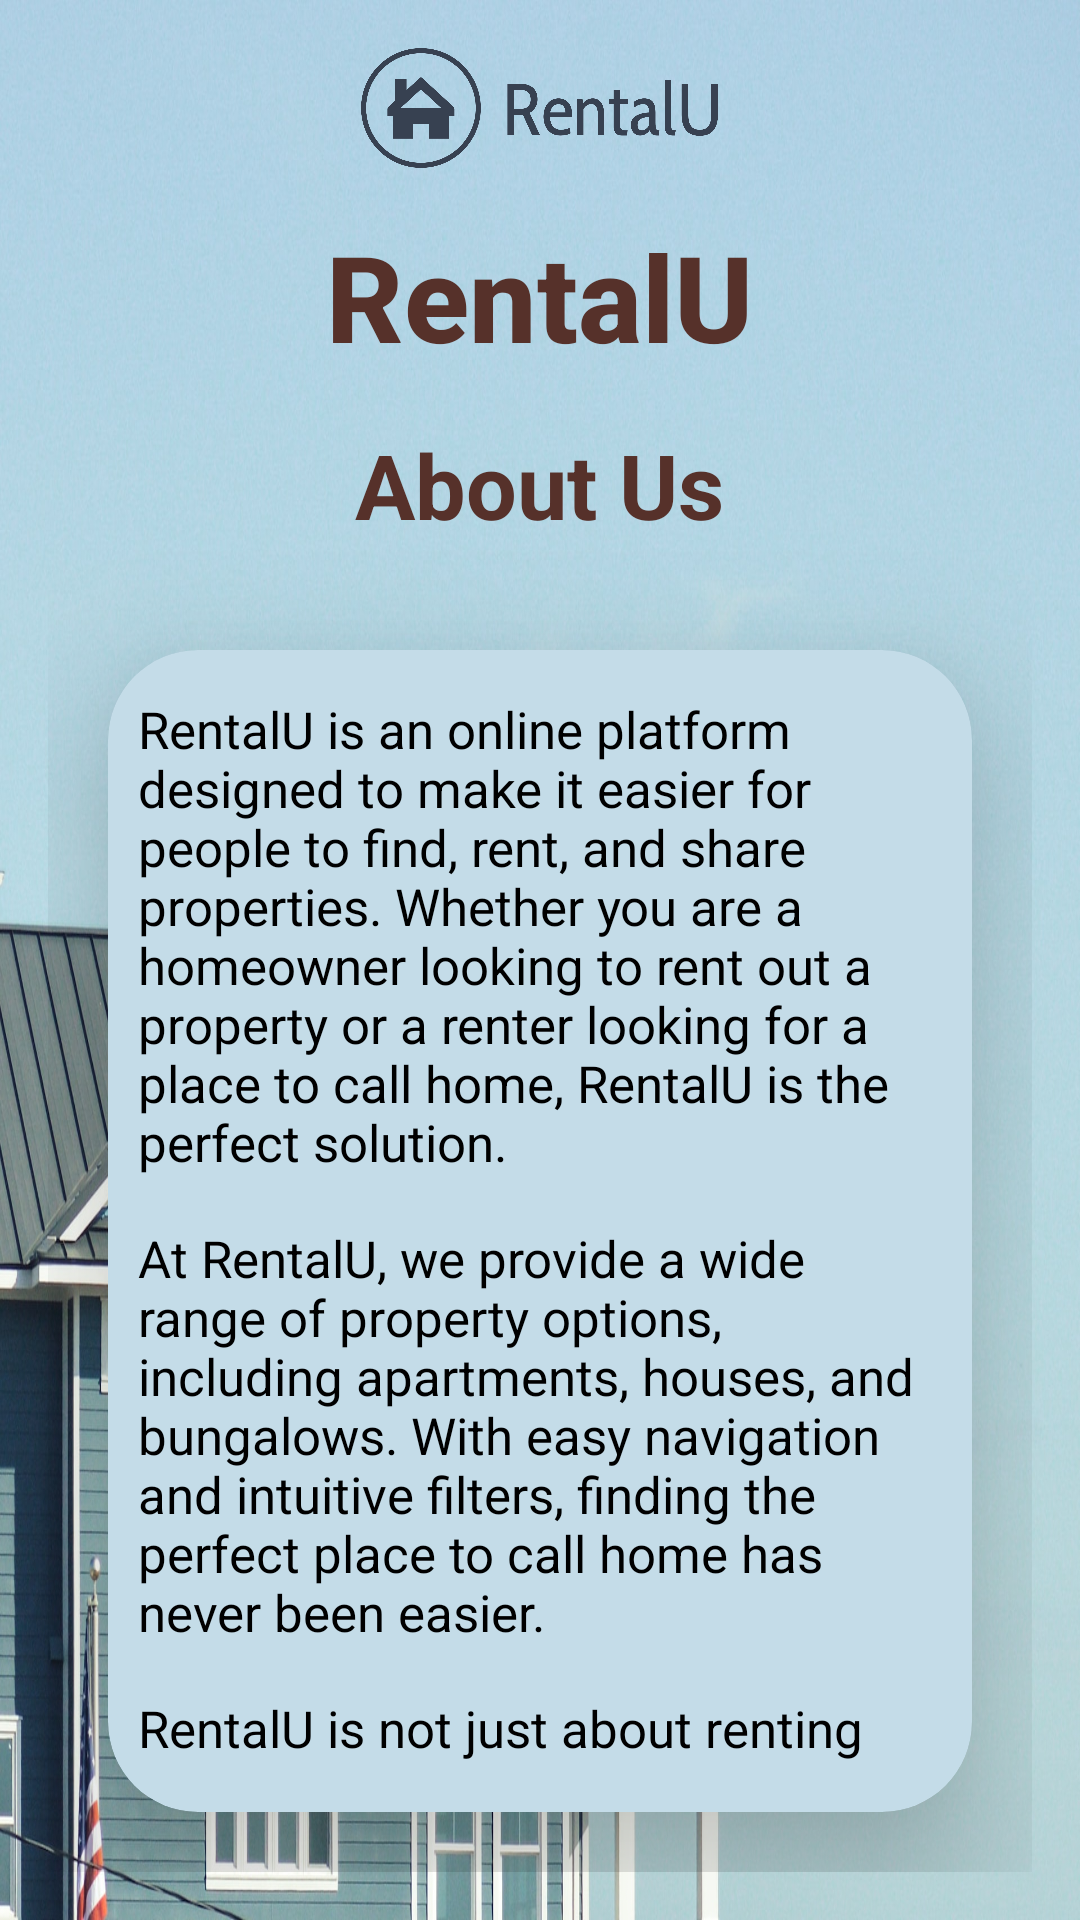

Here is an Android app screen rendered from its layout file. Give the layout XML and the strings, colors and styles it references.
<!-- AndroidManifest.xml: application theme Theme.RentalU -->
<!-- res/layout/fragment_about.xml -->
<?xml version="1.0" encoding="utf-8"?>
<RelativeLayout xmlns:android="http://schemas.android.com/apk/res/android"
    xmlns:tools="http://schemas.android.com/tools"
    android:layout_width="match_parent"
    android:layout_height="match_parent"
    xmlns:app="http://schemas.android.com/apk/res-auto"
    android:fillViewport="true"
    android:background="@drawable/about"
    tools:context=".AboutFragment">



    <LinearLayout
        android:layout_width="match_parent"
        android:layout_height="wrap_content"
        android:orientation="vertical"
        android:padding="16dp">

        <ImageView
            android:id="@+id/logo"
            android:layout_width="129dp"
            android:layout_height="40dp"
            android:layout_gravity="center_horizontal"
            android:layout_marginBottom="16dp"
            android:src="@drawable/logo_r" />

        <TextView
            android:layout_width="wrap_content"
            android:layout_height="wrap_content"
            android:layout_gravity="center_horizontal"
            android:layout_marginBottom="16dp"
            android:textSize="40sp"
            android:textStyle="bold"
            android:text="RentalU"
            android:textAppearance="@style/TextAppearance.AppCompat.Title"
            android:textColor="#56312A" />

        <TextView
            android:layout_width="wrap_content"
            android:layout_height="wrap_content"
            android:layout_gravity="center_horizontal"
            android:layout_marginBottom="15dp"
            android:textSize="30sp"
            android:textStyle="bold"
            android:text="About Us"
            android:textAppearance="@style/TextAppearance.AppCompat.Subhead"
            android:textColor="#56312A"/>

        <androidx.cardview.widget.CardView
            android:layout_width="wrap_content"
            android:layout_height="wrap_content"
            android:backgroundTint="#C4DCE8"
            app:cardElevation="30dp"
            app:cardCornerRadius="30dp"
            android:layout_margin="20dp">

            <LinearLayout
                android:layout_width="match_parent"
                android:layout_height="match_parent"
                android:orientation="vertical"
                android:layout_marginLeft="10dp"
                android:layout_marginRight="10dp">
        <TextView
            android:id="@+id/firstone"
            android:layout_width="wrap_content"
            android:layout_marginTop="15dp"
            android:layout_height="wrap_content"
            android:layout_marginBottom="16dp"
            android:text="RentalU is an online platform designed to make it easier for people to find, rent, and share properties. Whether you are a homeowner looking to rent out a property or a renter looking for a place to call home, RentalU is the perfect solution."
            android:textColor="@color/black"
            android:textSize="17sp"/>

        <TextView
            android:id="@+id/secondone"
            android:layout_width="wrap_content"
            android:layout_height="wrap_content"
            android:layout_marginBottom="16dp"
            android:text="At RentalU, we provide a wide range of property options, including apartments, houses, and bungalows. With easy navigation and intuitive filters, finding the perfect place to call home has never been easier."
            android:textColor="@android:color/black"
            android:textSize="17sp"/>

        <TextView
            android:layout_width="wrap_content"
            android:layout_height="wrap_content"
            android:layout_marginBottom="16dp"
            android:text="RentalU is not just about renting property; it's about fostering a sense of community and belonging. Our mission is to help people find the perfect place to call home and make their dreams come true. New posts can be made for your rental flat as well."
            android:textColor="@color/black"
            android:textSize="17sp"/>
            </LinearLayout>
        </androidx.cardview.widget.CardView>
    </LinearLayout>
</RelativeLayout>
<!-- resources referenced by this layout -->
<resources>
  <color name="black">#FF000000</color>
  <!-- drawable about: jpg bitmap (drawable, 393352 bytes) -->
  <!-- drawable logo_r: png bitmap (drawable, 30708 bytes) -->
  <style name="Theme.RentalU" parent="Base.Theme.RentalU" />
  <style name="Base.Theme.RentalU" parent="Theme.Material3.DayNight.NoActionBar">
          
          
      </style>
</resources>
